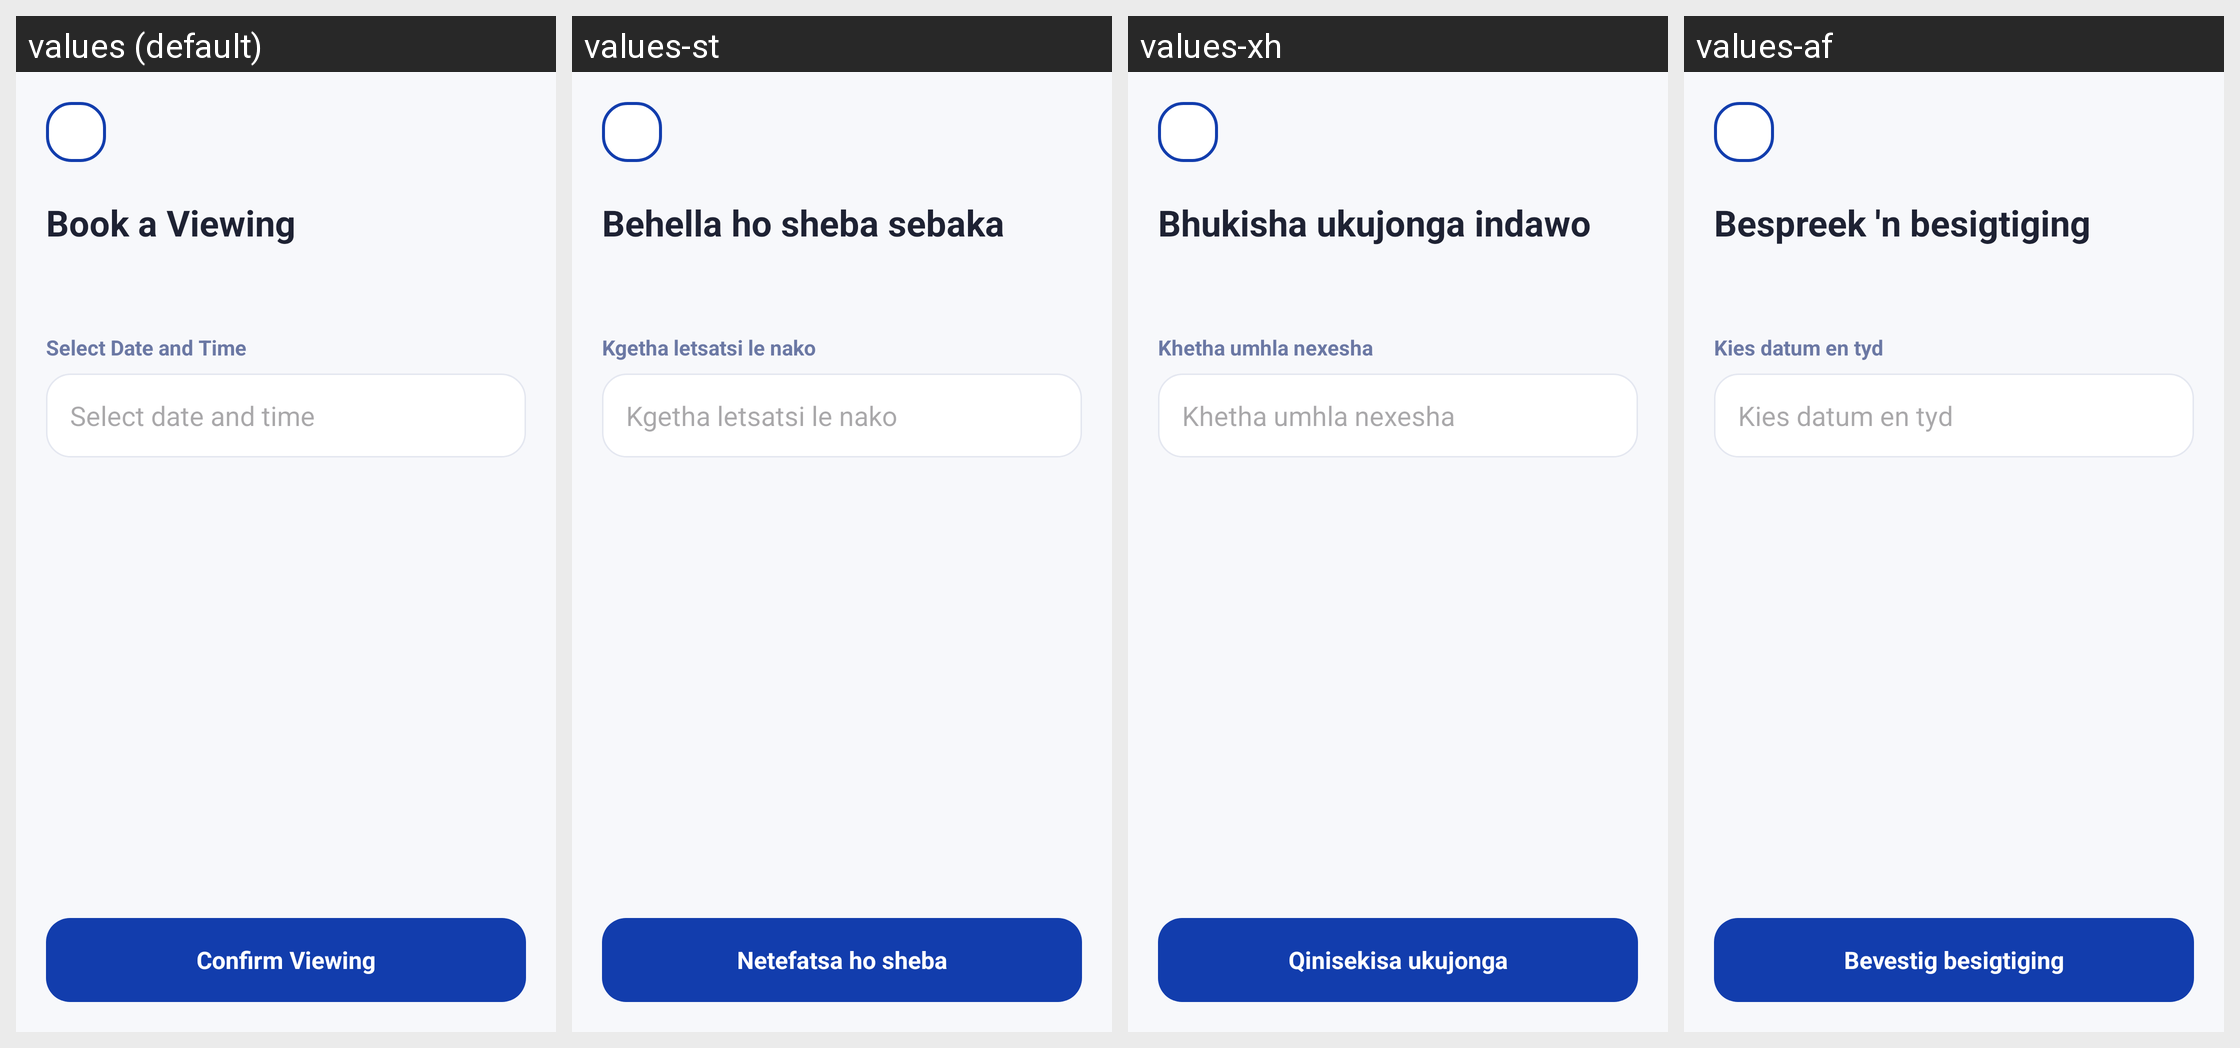

Strings drawn on this Android screen and how each of the app's shown locales translates them:
Android screen res/layout/activity_book_viewing.xml rendered under 4 locales, left to right: values (default), values-st, values-xh, values-af. Device: Nexus 5 (rendered at 1080×1920; each locale shown at half size, 540×960, under a caption strip naming it); theme Theme.BenSuetStay.
Other locales in the repository, not shown: values-nr, values-ss, values-tn, values-ts, values-ve, values-zu.
Strings drawn on this screen, with the default value and each locale's value (text and hints the layout hard-codes, and strings that could not be matched under every locale, appear in the picture but are not listed):

book_a_viewing
  values: Book a Viewing
  values-st: Behella ho sheba sebaka
  values-xh: Bhukisha ukujonga indawo
  values-af: Bespreek 'n besigtiging

select_date_and_time
  values: Select Date and Time
  values-st: Kgetha letsatsi le nako
  values-xh: Khetha umhla nexesha
  values-af: Kies datum en tyd

select_date_and_time_2
  values: Select date and time
  values-st: Kgetha letsatsi le nako
  values-xh: Khetha umhla nexesha
  values-af: Kies datum en tyd

confirm_viewing
  values: Confirm Viewing
  values-st: Netefatsa ho sheba
  values-xh: Qinisekisa ukujonga
  values-af: Bevestig besigtiging
